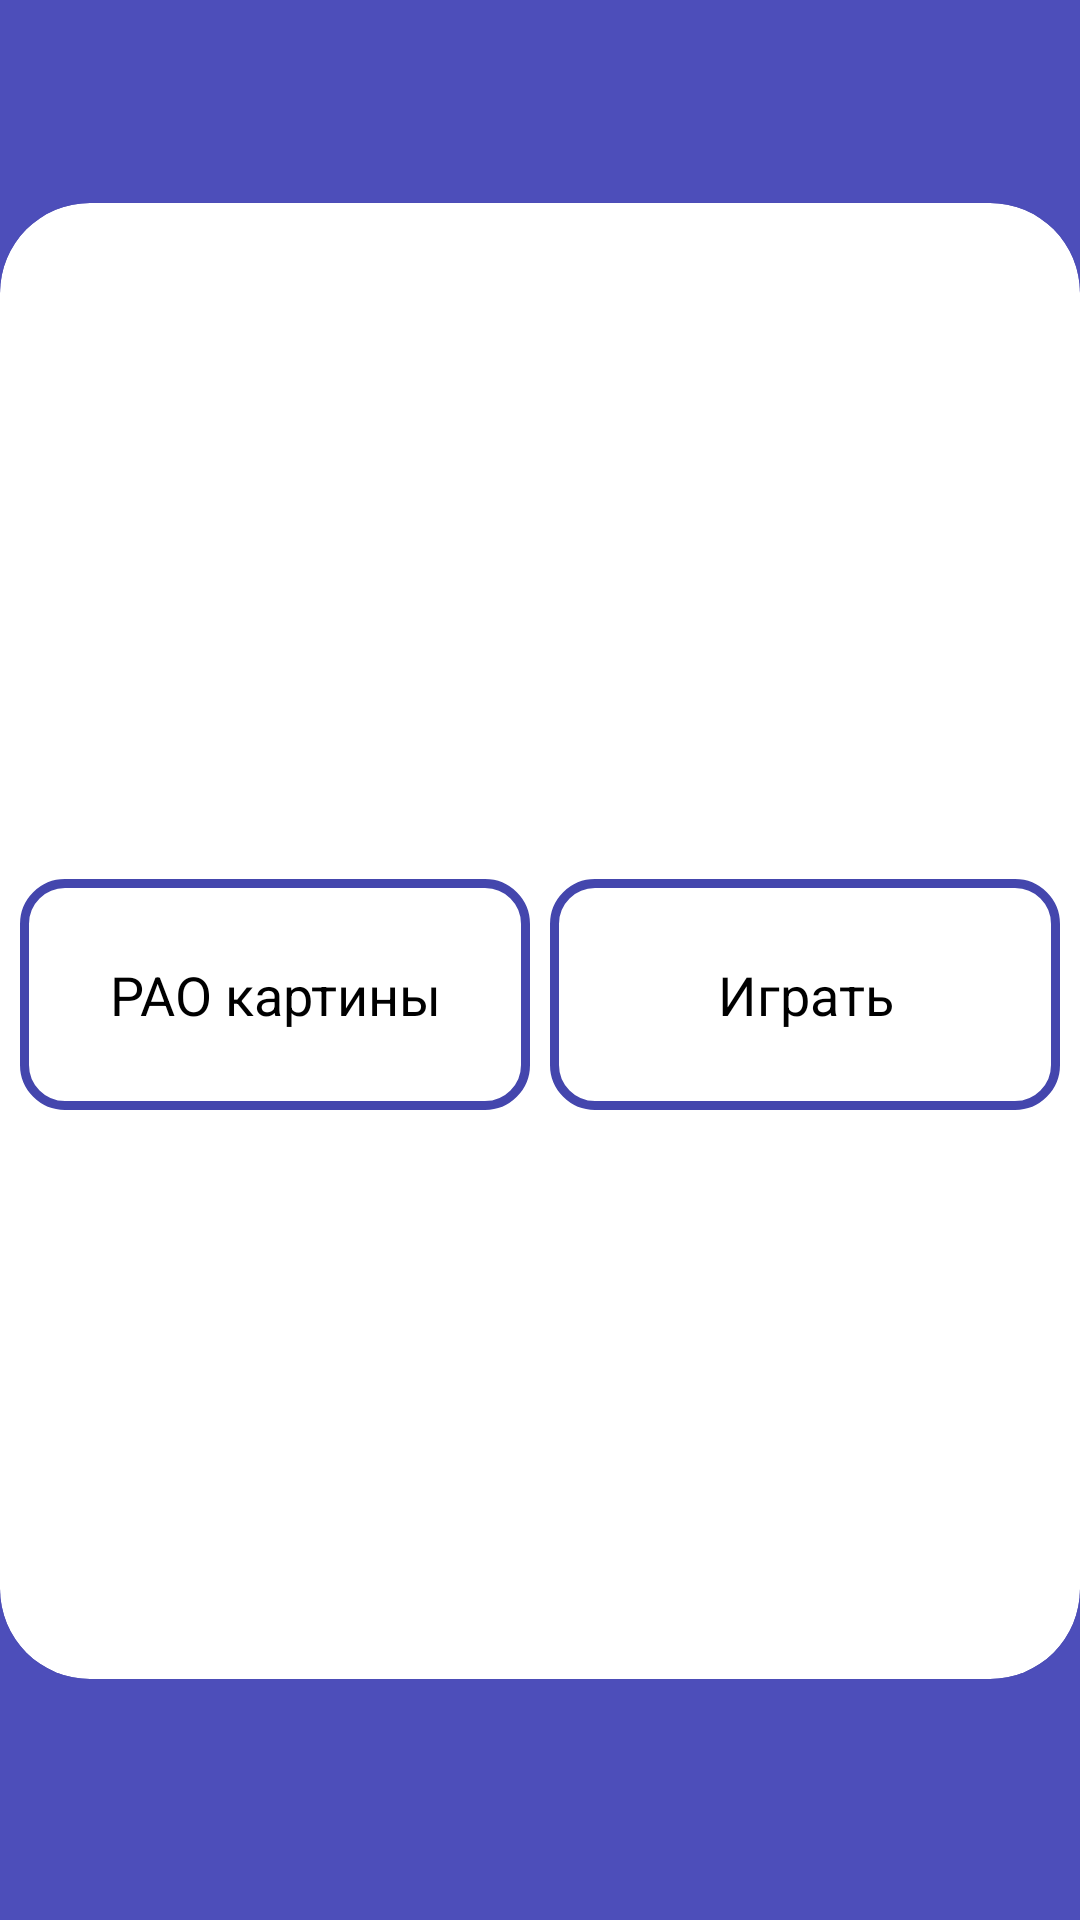

Layout XML and referenced resources for this Android screen:
<!-- AndroidManifest.xml: application theme Theme.Intellect_memort -->
<!-- res/layout/fragment_picture.xml -->
<?xml version="1.0" encoding="utf-8"?>
<androidx.constraintlayout.widget.ConstraintLayout xmlns:android="http://schemas.android.com/apk/res/android"
    xmlns:app="http://schemas.android.com/apk/res-auto"
    xmlns:tools="http://schemas.android.com/tools"
    android:layout_width="match_parent"
    android:layout_height="match_parent"
    android:background="#4D4EBA"
    tools:context=".presentation.ui.fragments.picture.PictureFragment">

    <androidx.constraintlayout.widget.Guideline
        android:id="@+id/horizontal_guid_bottom"
        android:layout_width="0dp"
        android:layout_height="0dp"
        android:orientation="horizontal"
        app:layout_constraintGuide_percent="0.89" />

    <androidx.constraintlayout.widget.Guideline
        android:id="@+id/horizontal_guid_top"
        android:layout_width="0dp"
        android:layout_height="0dp"
        android:orientation="horizontal"
        app:layout_constraintGuide_percent="0.09" />

    <com.google.android.material.card.MaterialCardView
        android:layout_width="0dp"
        android:layout_height="0dp"
        android:layout_marginTop="10dp"
        android:layout_marginBottom="10dp"
        app:cardCornerRadius="30dp"
        app:layout_constraintBottom_toTopOf="@id/horizontal_guid_bottom"
        app:layout_constraintLeft_toLeftOf="parent"
        app:layout_constraintRight_toRightOf="parent"
        app:layout_constraintTop_toBottomOf="@id/horizontal_guid_top">


        <androidx.constraintlayout.widget.ConstraintLayout
            android:layout_width="match_parent"
            android:layout_height="match_parent">

            <androidx.constraintlayout.widget.Guideline
                android:id="@+id/guideline_left_vertical"
                android:layout_width="wrap_content"
                android:layout_height="wrap_content"
                android:orientation="vertical"
                app:layout_constraintGuide_percent="0.07055961" />

            <androidx.constraintlayout.widget.Guideline
                android:id="@+id/guidLine_right_vertical"
                android:layout_width="wrap_content"
                android:layout_height="wrap_content"
                android:orientation="vertical"
                app:layout_constraintGuide_percent="0.9367397" />

            <androidx.constraintlayout.widget.Guideline
                android:id="@+id/guideLine_horizontal_top"
                android:layout_width="wrap_content"
                android:layout_height="wrap_content"
                android:orientation="horizontal"
                app:layout_constraintGuide_percent="0.45" />


            <com.google.android.material.button.MaterialButton
                android:id="@+id/btn_play"
                style="@style/Widget.Material3.Button.OutlinedButton"
                android:layout_width="170dp"
                android:layout_height="85dp"
                android:text="@string/picture_play_button"
                android:textColor="@color/black"
                android:textSize="18sp"
                app:cornerRadius="15dp"
                app:layout_constraintEnd_toEndOf="parent"
                app:layout_constraintHorizontal_bias="0.5"
                app:layout_constraintStart_toEndOf="@+id/btn_pao"
                app:layout_constraintTop_toTopOf="@id/guideLine_horizontal_top"
                app:strokeColor="@color/blue_dark"
                app:strokeWidth="3dp" />

            <com.google.android.material.button.MaterialButton
                android:id="@+id/btn_pao"
                style="@style/Widget.Material3.Button.OutlinedButton"
                android:layout_width="170dp"
                android:layout_height="85dp"
                android:text="@string/picture_pao_button"
                android:textColor="@color/black"
                android:textSize="18sp"
                app:cornerRadius="15dp"
                app:layout_constraintEnd_toStartOf="@+id/btn_play"
                app:layout_constraintHorizontal_bias="0.5"
                app:layout_constraintStart_toStartOf="parent"
                app:layout_constraintTop_toTopOf="@id/guideLine_horizontal_top"
                app:rippleColor="@color/blue_dark"
                app:strokeColor="@color/blue_dark"
                app:strokeWidth="3dp" />


        </androidx.constraintlayout.widget.ConstraintLayout>

    </com.google.android.material.card.MaterialCardView>


</androidx.constraintlayout.widget.ConstraintLayout>
<!-- resources referenced by this layout -->
<resources>
  <color name="black">#FF000000</color>
  <color name="blue_dark">#4446AD</color>
  <string name="picture_pao_button">PAO картины</string>
  <string name="picture_play_button">Играть</string>
  <style name="Theme.Intellect_memort" parent="Theme.MaterialComponents.DayNight.NoActionBar.Bridge">
          
          <item name="colorPrimary">@color/purple_500</item>
          <item name="colorPrimaryVariant">@color/purple_700</item>
          <item name="colorOnPrimary">@color/white</item>
          
          <item name="colorSecondary">@color/teal_200</item>
          <item name="colorSecondaryVariant">@color/teal_700</item>
          <item name="colorOnSecondary">@color/black</item>
          
          <item name="android:statusBarColor" tools:targetApi="l">@color/white</item>
          
          <item name="android:windowLightStatusBar" tools:targetApi="o_mr1">true</item>
      </style>
  <color name="purple_500">#FF6200EE</color>
  <color name="purple_700">#FF3700B3</color>
  <color name="white">#FFFFFFFF</color>
  <color name="teal_200">#FF03DAC5</color>
  <color name="teal_700">#FF018786</color>
</resources>
